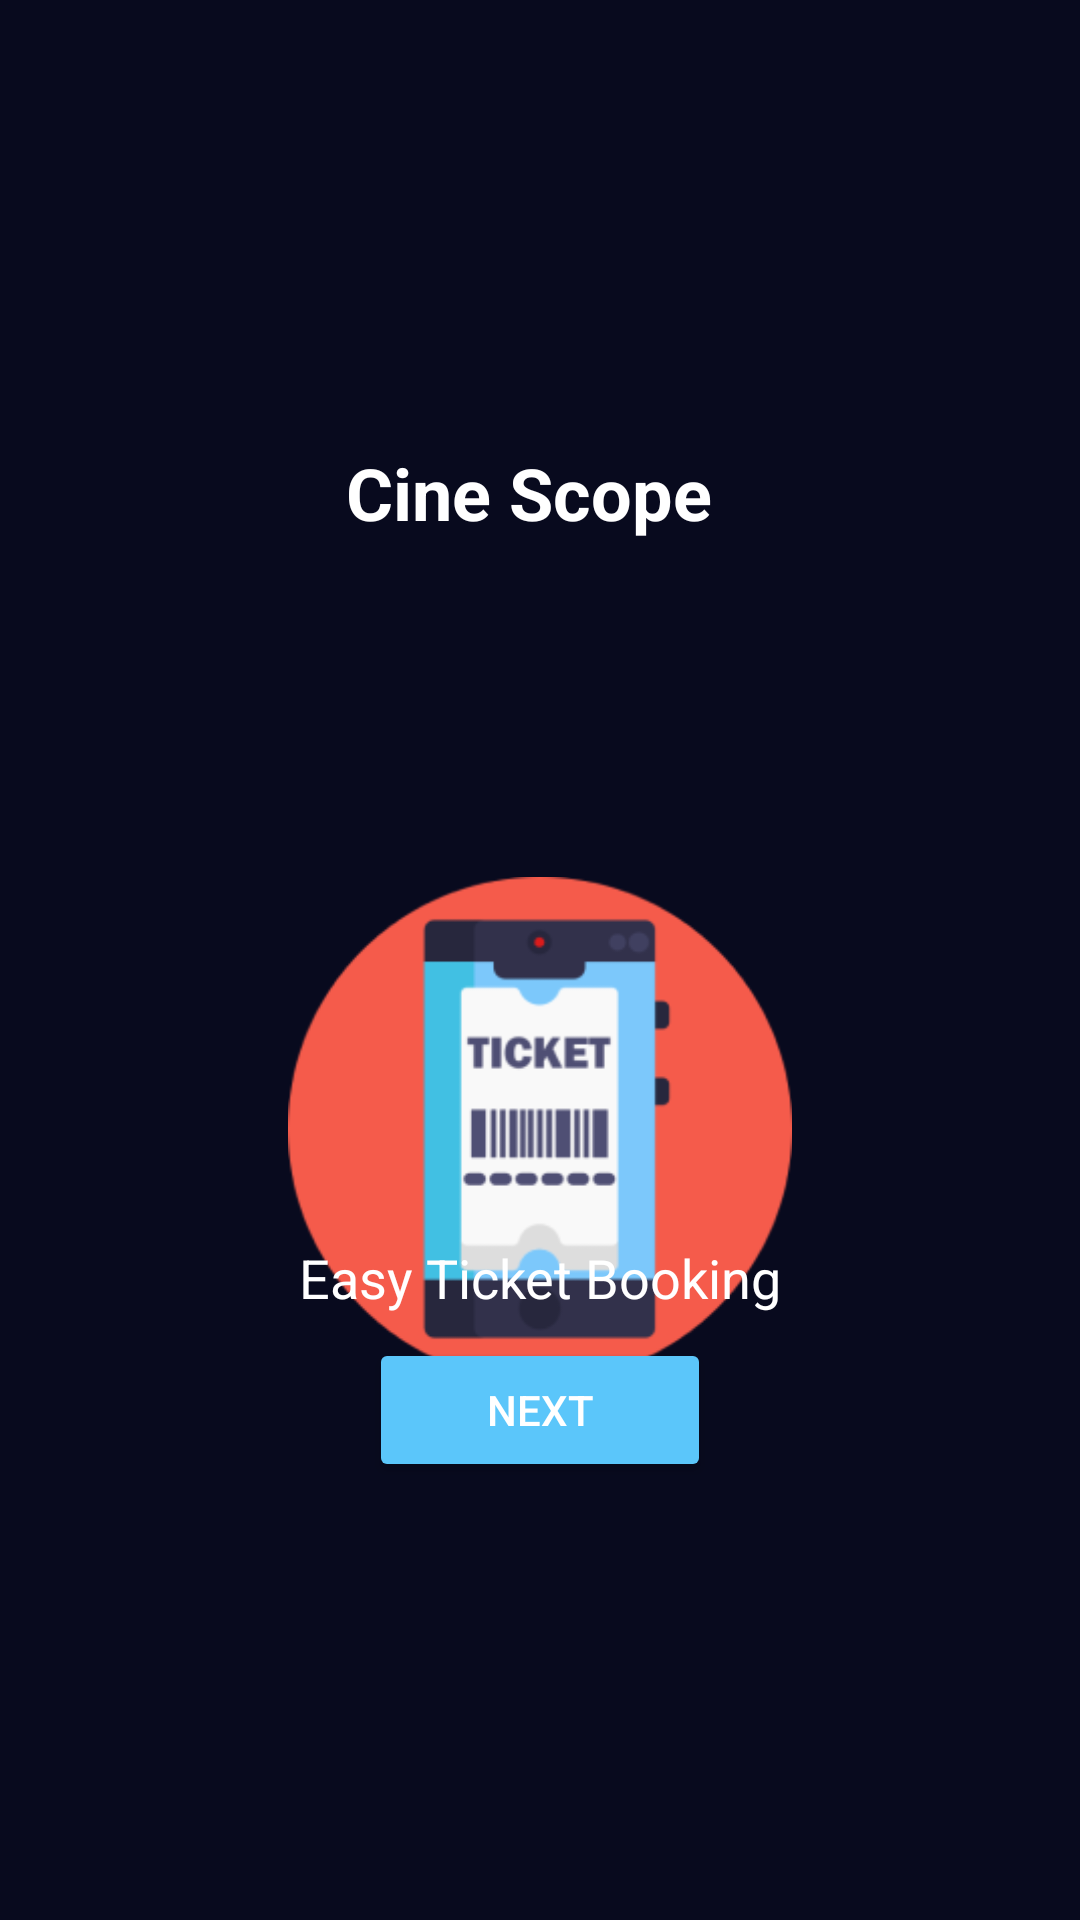

Produce the Android XML layout that renders to this screen, including the resource entries it uses.
<!-- AndroidManifest.xml: application theme Theme.ScopeMovie -->
<!-- res/layout/activity_main2.xml -->
<?xml version="1.0" encoding="utf-8"?>
<androidx.constraintlayout.widget.ConstraintLayout xmlns:android="http://schemas.android.com/apk/res/android"
    xmlns:app="http://schemas.android.com/apk/res-auto"
    xmlns:tools="http://schemas.android.com/tools"
    android:id="@+id/main"
    android:layout_width="match_parent"
    android:layout_height="match_parent"
    android:background="@color/dark_background"
    tools:context=".MainActivity2">

    <TextView
        android:id="@+id/appNameTextView2"
        android:layout_width="wrap_content"
        android:layout_height="wrap_content"
        android:layout_marginTop="148dp"
        android:gravity="center|center_horizontal"
        android:text="@string/cine_scope"
        android:textColor="@color/white"
        android:textSize="24sp"
        android:textStyle="bold"
        app:layout_constraintEnd_toEndOf="parent"
        app:layout_constraintHorizontal_bias="0.485"
        app:layout_constraintStart_toStartOf="parent"
        app:layout_constraintTop_toTopOf="parent" />

    <ImageView
        android:id="@+id/ticketImageView"
        android:layout_width="wrap_content"
        android:layout_height="200dp"
        android:layout_gravity="center|center_horizontal"
        android:layout_marginTop="96dp"
        android:padding="16dp"
        android:src="@drawable/ticket_icon"
        app:layout_constraintEnd_toEndOf="parent"
        app:layout_constraintHorizontal_bias="0.5"
        app:layout_constraintStart_toStartOf="parent"
        app:layout_constraintTop_toBottomOf="@+id/appNameTextView2" />

    <TextView
        android:id="@+id/easyBookingTextView"
        android:layout_width="wrap_content"
        android:layout_height="wrap_content"
        android:layout_gravity="center"
        android:layout_marginBottom="8dp"
        android:text="Easy Ticket Booking"
        android:textColor="@color/white"
        android:textSize="18sp"
        app:layout_constraintBottom_toTopOf="@+id/nextButton"
        app:layout_constraintEnd_toEndOf="parent"
        app:layout_constraintHorizontal_bias="0.5"
        app:layout_constraintStart_toStartOf="parent" />

    <Button
        android:id="@+id/nextButton"
        android:layout_width="114dp"
        android:layout_height="wrap_content"
        android:layout_marginBottom="146dp"
        android:backgroundTint="@color/button_color"
        android:text="Next"
        android:textColor="@color/white"
        app:layout_constraintBottom_toBottomOf="parent"
        app:layout_constraintEnd_toEndOf="parent"
        app:layout_constraintHorizontal_bias="0.5"
        app:layout_constraintStart_toStartOf="parent" />

</androidx.constraintlayout.widget.ConstraintLayout>
<!-- resources referenced by this layout -->
<resources>
  <color name="button_color">#5bc6fa</color>
  <color name="dark_background">#080a1e</color>
  <color name="white">#FFFFFF</color>
  <!-- drawable ticket_icon: png bitmap (drawable, 12788 bytes) -->
  <string name="cine_scope">Cine Scope</string>
  <style name="Theme.ScopeMovie" parent="Base.Theme.ScopeMovie" />
  <style name="Base.Theme.ScopeMovie" parent="Theme.Material3.DayNight.NoActionBar">
          
          
      </style>
</resources>
